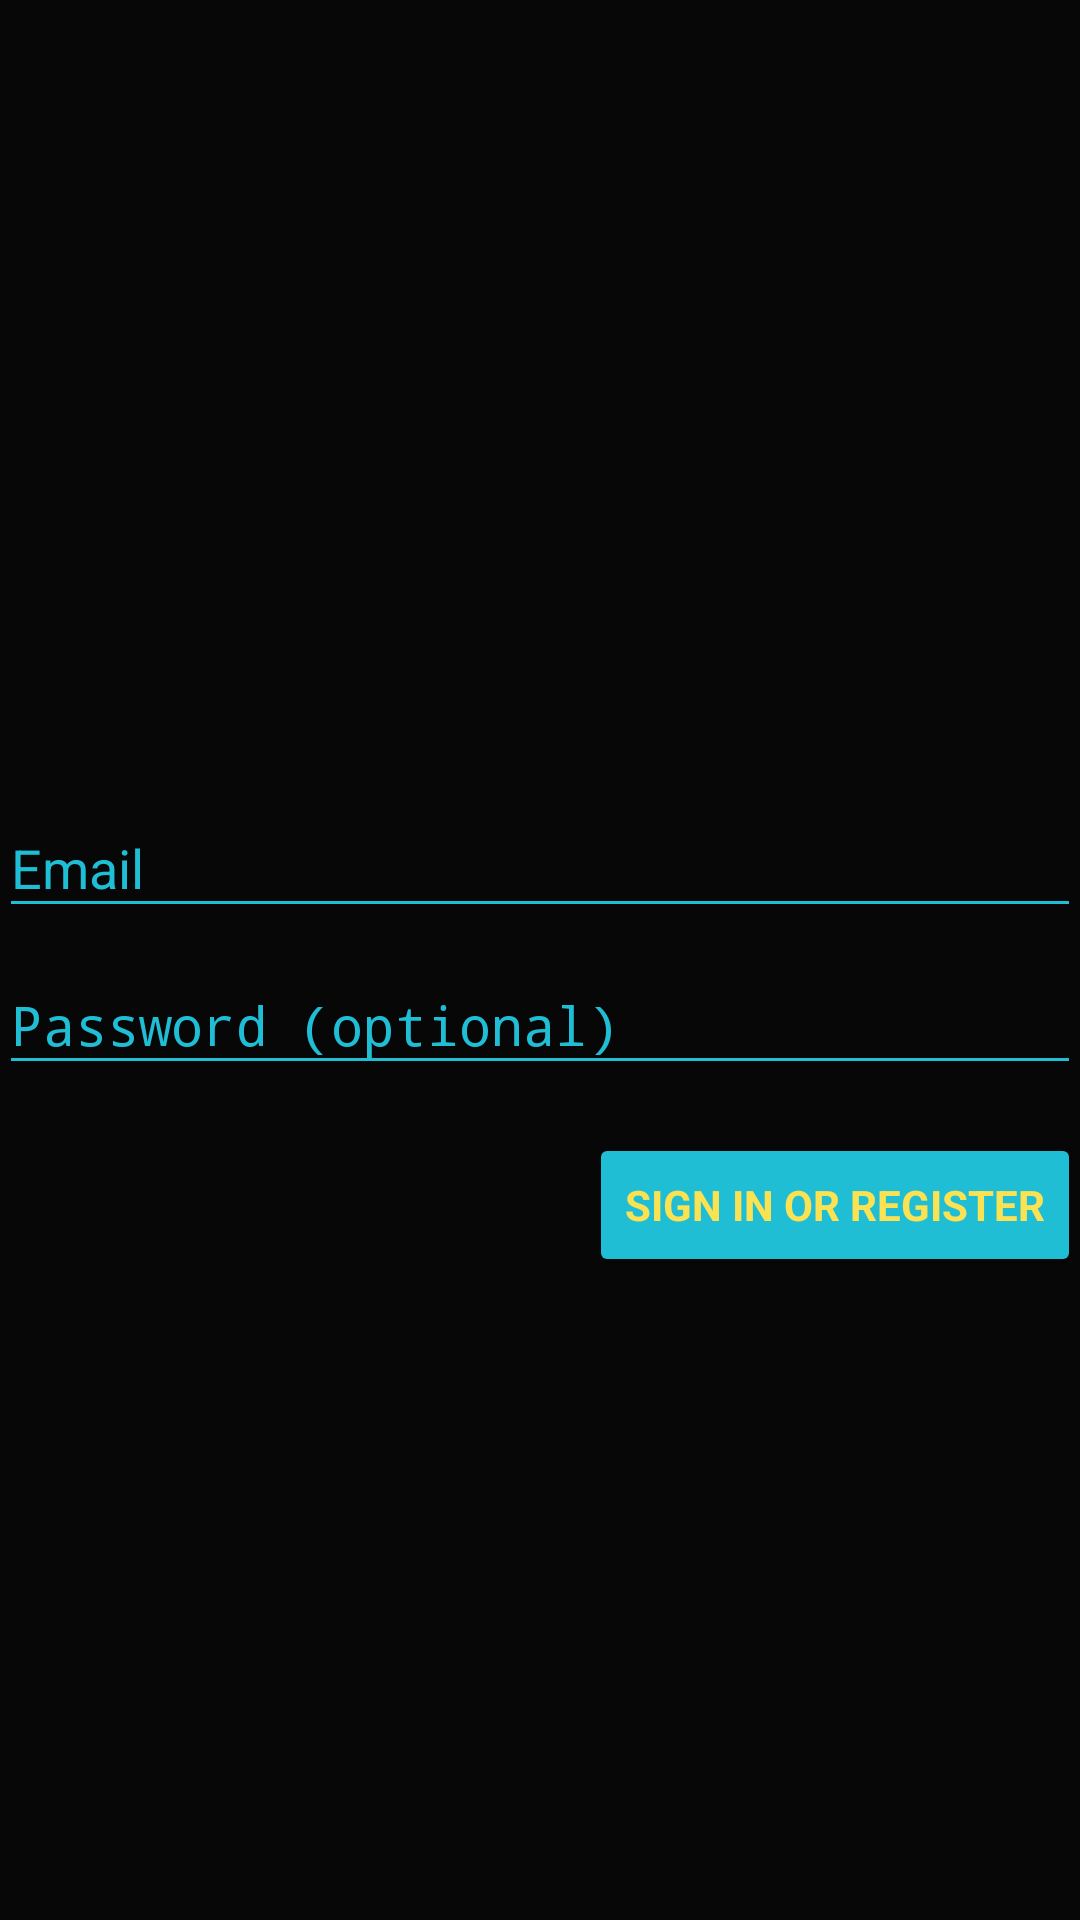

Android layout source for this screen:
<!-- AndroidManifest.xml: application theme AppTheme -->
<!-- res/layout/activity_login.xml -->
<LinearLayout xmlns:android="http://schemas.android.com/apk/res/android"
    xmlns:app="http://schemas.android.com/apk/res-auto"
    xmlns:tools="http://schemas.android.com/tools"
    android:layout_width="match_parent"
    android:layout_height="match_parent"
    android:gravity="center_horizontal"
    android:orientation="vertical"
    android:paddingBottom="32dp"
    android:paddingLeft="@dimen/activity_horizontal_margin"
    android:paddingRight="@dimen/activity_horizontal_margin"
    android:paddingTop="@dimen/activity_vertical_margin"
    tools:context="com.example.marija.blogtask.LoginActivity">

    
    <ProgressBar
        android:id="@+id/login_progress"
        style="?android:attr/progressBarStyleLarge"
        android:layout_width="wrap_content"
        android:layout_height="wrap_content"
        android:layout_marginBottom="8dp"
        android:visibility="gone" />

    <ScrollView
        android:id="@+id/login_form"
        android:layout_width="match_parent"
        android:layout_height="match_parent">

        <LinearLayout
            android:id="@+id/email_login_form"
            android:layout_width="match_parent"
            android:layout_height="wrap_content"
            android:layout_gravity="center"

            android:orientation="vertical">

            <ImageView
                android:id="@+id/imageView"
                android:layout_width="match_parent"
                android:layout_height="45dp"
                app:srcCompat="@drawable/ic_person"
                android:layout_marginBottom="30dp"/>

            <android.support.design.widget.TextInputLayout
                android:layout_width="match_parent"
                android:layout_height="wrap_content">

                <AutoCompleteTextView
                    android:id="@+id/email"
                    android:layout_width="match_parent"
                    android:layout_height="wrap_content"
                    android:hint="@string/prompt_email"
                    android:inputType="textEmailAddress"
                    android:maxLines="1"
                    android:singleLine="true" />

            </android.support.design.widget.TextInputLayout>

            <android.support.design.widget.TextInputLayout
                android:layout_width="match_parent"
                android:layout_height="wrap_content">

                <EditText
                    android:id="@+id/password"
                    android:layout_width="match_parent"
                    android:layout_height="wrap_content"
                    android:hint="@string/prompt_password"
                    android:imeActionId="6"
                    android:imeActionLabel="@string/action_sign_in_short"
                    android:imeOptions="actionUnspecified"
                    android:inputType="textPassword"
                    android:maxLines="1"
                    android:singleLine="true" />

            </android.support.design.widget.TextInputLayout>

            <Button
                android:id="@+id/email_sign_in_button"
                style="?android:textAppearanceSmall"
                android:layout_width="wrap_content"
                android:layout_height="wrap_content"
                android:layout_gravity="right"
                android:layout_marginTop="16dp"
                android:text="@string/action_sign_in"
                android:backgroundTint="@color/lightBlue"
                android:textColor="@color/yellow"
                android:textStyle="bold" />

        </LinearLayout>


    </ScrollView>
</LinearLayout>
<!-- resources referenced by this layout -->
<resources>
  <color name="lightBlue">#1fbed5</color>
  <color name="yellow">#fae253</color>
  <!-- drawable ic_person (drawable) -->
  <vector xmlns:android="http://schemas.android.com/apk/res/android"
          android:width="24dp"
          android:height="24dp"
          android:viewportWidth="24.0"
          android:viewportHeight="24.0">
      <path
          android:fillColor="@color/yellow"
          android:pathData="M12,5.9c1.16,0 2.1,0.94 2.1,2.1s-0.94,2.1 -2.1,2.1S9.9,9.16 9.9,8s0.94,-2.1 2.1,-2.1m0,9c2.97,0 6.1,1.46 6.1,2.1v1.1L5.9,18.1L5.9,17c0,-0.64 3.13,-2.1 6.1,-2.1M12,4C9.79,4 8,5.79 8,8s1.79,4 4,4 4,-1.79 4,-4 -1.79,-4 -4,-4zM12,13c-2.67,0 -8,1.34 -8,4v3h16v-3c0,-2.66 -5.33,-4 -8,-4z"/>
  </vector>
  <string name="action_sign_in">Sign in or register</string>
  <string name="action_sign_in_short">Sign in</string>
  <string name="prompt_email">Email</string>
  <string name="prompt_password">Password (optional)</string>
  <style name="AppTheme" parent="Theme.AppCompat.Light.DarkActionBar">
          
          <item name="colorPrimary">@color/yellow</item>
          <item name="colorPrimaryDark">@color/colorPrimaryDark</item>
          <item name="colorAccent">@color/colorAccent</item>
          <item name="actionBarDivider">@color/yellow</item>
          <item name="android:windowBackground">@color/darkGrey</item>
          <item name="android:textColor">@color/textColor</item>
          <item name="android:editTextColor">@color/yellowDark</item>
          <item name="android:textColorHint">@color/lightBlue</item>
          <item name="colorControlNormal">@color/lightBlue</item>
          <item name="titleTextColor">@color/lightBlue</item>
          <item name="android:itemBackground">@color/darkGrey</item>
          <item name="android:itemTextAppearance">@style/colorMenuItem</item>
  
          
      </style>
  <color name="colorPrimaryDark">#FF009BB1</color>
  <color name="colorAccent">#fae253</color>
  <color name="darkGrey">#070707</color>
  <color name="textColor">#FFFFFFFF</color>
  <color name="yellowDark">#FFDFBF0B</color>
  <style name="colorMenuItem" parent="@android:style/TextAppearance.Widget.IconMenu.Item">
          <item name="android:textColor">@color/yellow</item>
      </style>
</resources>
